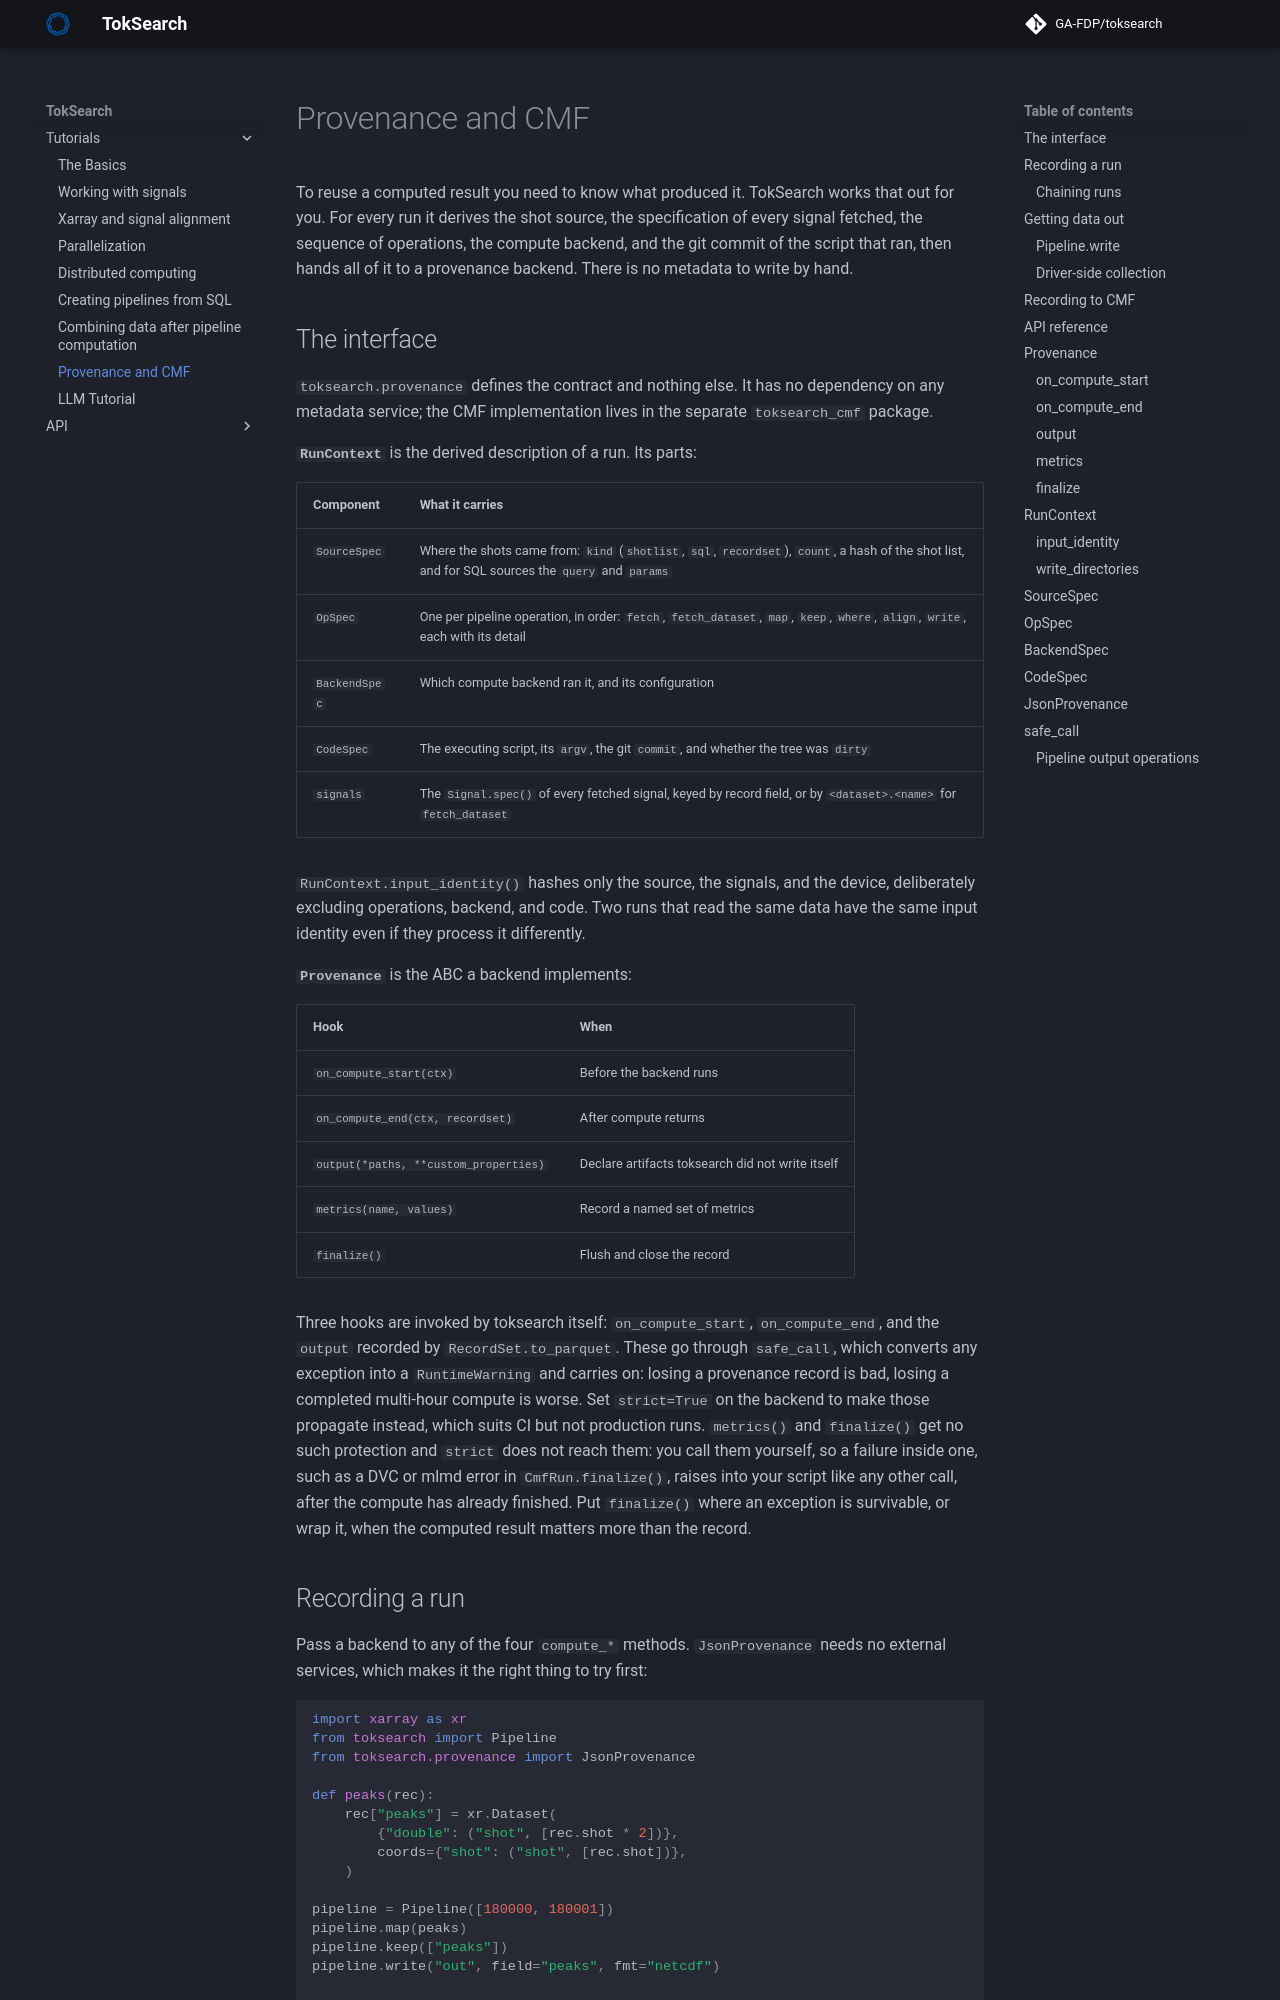

repository: GA-FDP/toksearch · page: 2.11.X/provenance/index.html · generator: mkdocs

# Provenance and CMF

To reuse a computed result you need to know what produced it. TokSearch works
that out for you. For every run it derives the shot source, the specification
of every signal fetched, the sequence of operations, the compute backend, and
the git commit of the script that ran, then hands all of it to a provenance
backend. There is no metadata to write by hand.

## The interface

`toksearch.provenance` defines the contract and nothing else. It has no
dependency on any metadata service; the CMF implementation lives in the
separate `toksearch_cmf` package.

**`RunContext`** is the derived description of a run. Its parts:

| Component | What it carries |
|---|---|
| `SourceSpec` | Where the shots came from: `kind` (`shotlist`, `sql`, `recordset`), `count`, a hash of the shot list, and for SQL sources the `query` and `params` |
| `OpSpec` | One per pipeline operation, in order: `fetch`, `fetch_dataset`, `map`, `keep`, `where`, `align`, `write`, each with its detail |
| `BackendSpec` | Which compute backend ran it, and its configuration |
| `CodeSpec` | The executing script, its `argv`, the git `commit`, and whether the tree was `dirty` |
| `signals` | The `Signal.spec()` of every fetched signal, keyed by record field, or by `<dataset>.<name>` for `fetch_dataset` |

`RunContext.input_identity()` hashes only the source, the signals, and the
device, deliberately excluding operations, backend, and code. Two runs that
read the same data have the same input identity even if they process it
differently.

**`Provenance`** is the ABC a backend implements:

| Hook | When |
|---|---|
| `on_compute_start(ctx)` | Before the backend runs |
| `on_compute_end(ctx, recordset)` | After compute returns |
| `output(*paths, **custom_properties)` | Declare artifacts toksearch did not write itself |
| `metrics(name, values)` | Record a named set of metrics |
| `finalize()` | Flush and close the record |

Three hooks are invoked by toksearch itself: `on_compute_start`,
`on_compute_end`, and the `output` recorded by `RecordSet.to_parquet`. These go
through `safe_call`, which converts any exception into a `RuntimeWarning` and
carries on: losing a provenance record is bad, losing a completed multi-hour
compute is worse. Set `strict=True` on the backend to make those propagate
instead, which suits CI but not production runs. `metrics()` and
`finalize()` get no such protection and `strict` does not reach them: you call
them yourself, so a failure inside one, such as a DVC or mlmd error in
`CmfRun.finalize()`, raises into your script like any other call, after
the compute has already finished. Put `finalize()` where an exception is
survivable, or wrap it, when the computed result matters more than the
record.
